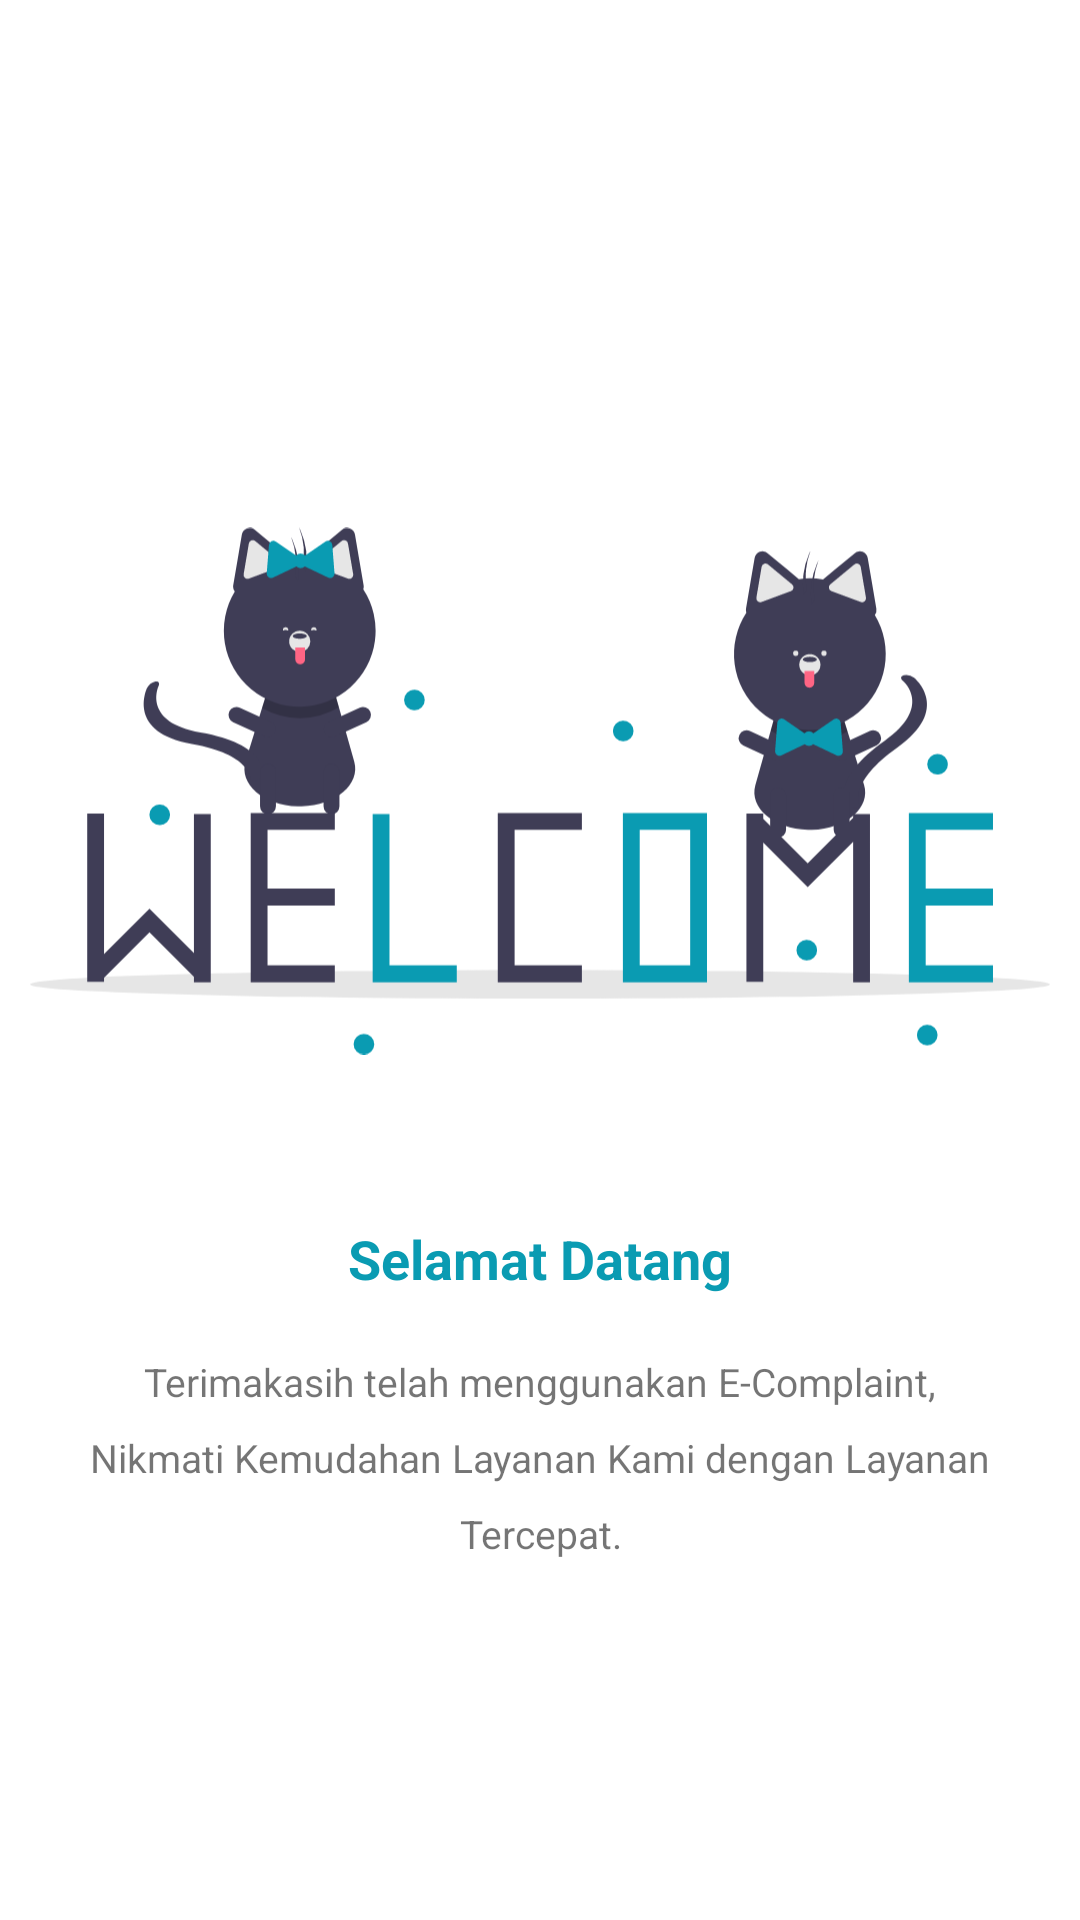

Here is an Android app screen rendered from its layout file. Give the layout XML and the strings, colors and styles it references.
<!-- AndroidManifest.xml: application theme Theme.EComplaint -->
<!-- res/layout/page_ob.xml -->
<?xml version="1.0" encoding="utf-8"?>
<androidx.constraintlayout.widget.ConstraintLayout xmlns:android="http://schemas.android.com/apk/res/android"
    android:layout_width="match_parent"
    android:layout_height="match_parent"
    xmlns:app="http://schemas.android.com/apk/res-auto"
    android:paddingHorizontal="10dp"
    android:paddingVertical="120dp">

    <TextView
        android:id="@+id/description"
        android:layout_width="match_parent"
        android:layout_height="wrap_content"
        android:layout_marginStart="16dp"
        android:layout_marginEnd="16dp"
        android:lineSpacingExtra="10dp"
        android:text="@string/description1"
        android:textAlignment="center"
        android:textSize="13sp"
        app:layout_constraintBottom_toBottomOf="parent"
        app:layout_constraintEnd_toEndOf="parent"
        app:layout_constraintStart_toStartOf="parent" />

    <TextView
        android:id="@+id/title"
        android:layout_width="match_parent"
        android:layout_height="wrap_content"
        app:layout_constraintBottom_toTopOf="@id/description"
        android:text="@string/title1"
        android:textAlignment="center"
        android:textSize="18sp"
        android:textStyle="bold"
        android:textColor="@color/purple_500"
        android:layout_marginBottom="20dp"/>

    <ImageView
        android:id="@+id/image"
        android:layout_width="match_parent"
        android:layout_height="0dp"
        app:layout_constraintTop_toTopOf="parent"
        app:layout_constraintBottom_toTopOf="@id/title"
        android:src="@drawable/ic_ob1"/>

</androidx.constraintlayout.widget.ConstraintLayout>
<!-- resources referenced by this layout -->
<resources>
  <color name="purple_500">#0A9BB2</color>
  <!-- drawable ic_ob1: vector/xml drawable (drawable, 11669 chars, omitted) -->
  <string name="description1">Terimakasih telah menggunakan E-Complaint, Nikmati Kemudahan Layanan Kami dengan Layanan Tercepat.</string>
  <string name="title1">Selamat Datang</string>
  <style name="Theme.EComplaint" parent="Theme.MaterialComponents.Light.NoActionBar">
          
          <item name="colorPrimary">@color/purple_500</item>
          <item name="colorPrimaryVariant">@color/purple_700</item>
          <item name="colorOnPrimary">@color/white</item>
          
          <item name="colorSecondary">@color/teal_200</item>
          <item name="colorSecondaryVariant">@color/teal_700</item>
          <item name="colorOnSecondary">@color/black</item>
          
          <item name="android:statusBarColor" tools:targetApi="l">?attr/colorPrimaryVariant</item>
          
      </style>
  <color name="purple_700">#0B5D72</color>
  <color name="white">#FFFFFFFF</color>
  <color name="teal_200">#FF03DAC5</color>
  <color name="teal_700">#0B5D72</color>
  <color name="black">#FF000000</color>
</resources>
